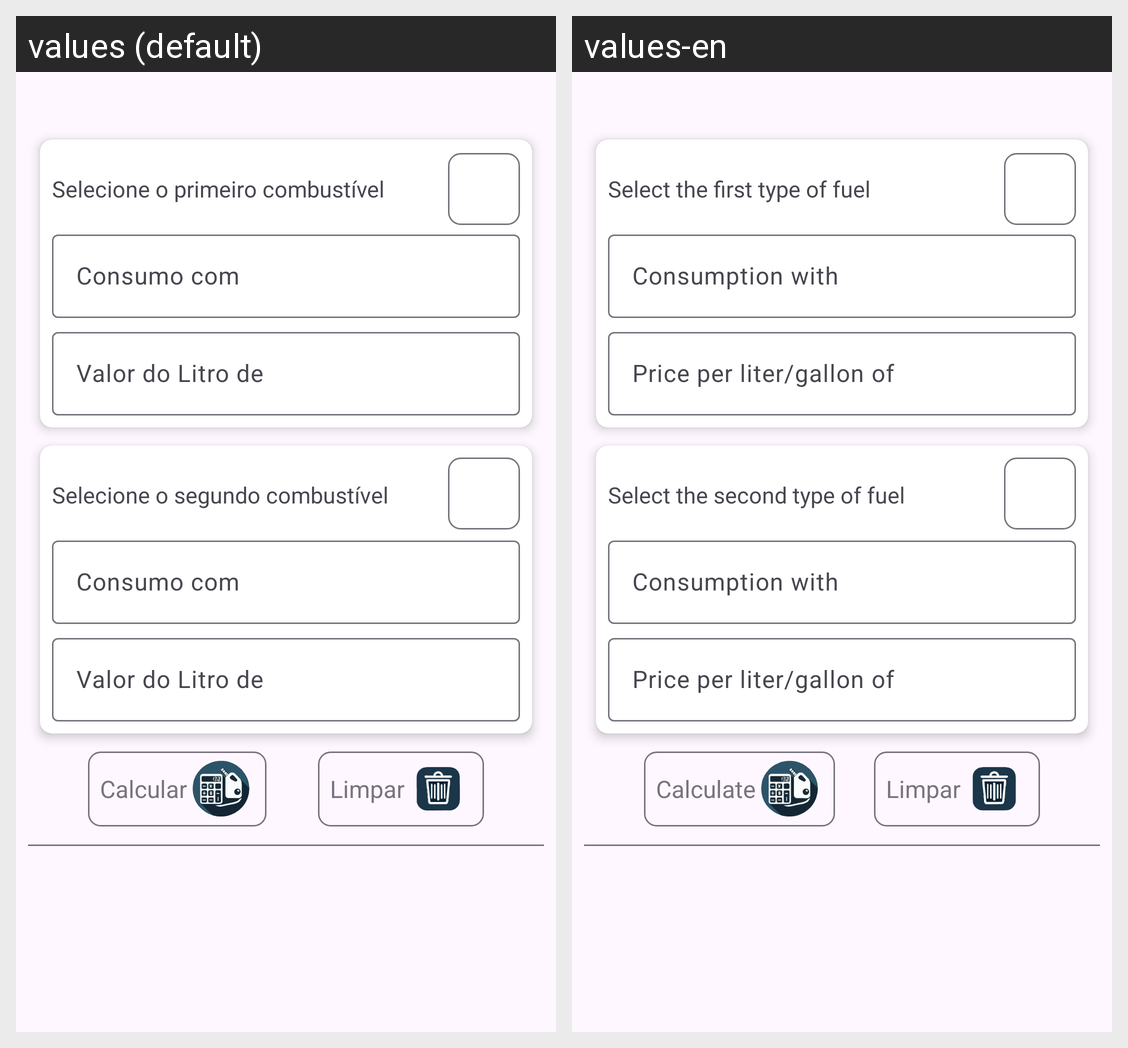

Translations of the strings shown on this Android screen, per locale in the grid:
Android screen res/layout/activity_main.xml rendered under 2 locales, left to right: values (default), values-en. Device: Nexus 5 (rendered at 1080×1920; each locale shown at half size, 540×960, under a caption strip naming it); theme Theme.FuelCheck.
Strings drawn on this screen, with the default value and each locale's value (text and hints the layout hard-codes, and strings that could not be matched under every locale, appear in the picture but are not listed):

select_first_fuel
  values: Selecione o primeiro combustível
  values-en: Select the first type of fuel

consumption
  values: Consumo com
  values-en: Consumption with

fuel_price
  values: Valor do Litro de
  values-en: Price per liter/gallon of

select_second_fuel
  values: Selecione o segundo combustível
  values-en: Select the second type of fuel

calculate_fuel
  values: Calcular
  values-en: Calculate
